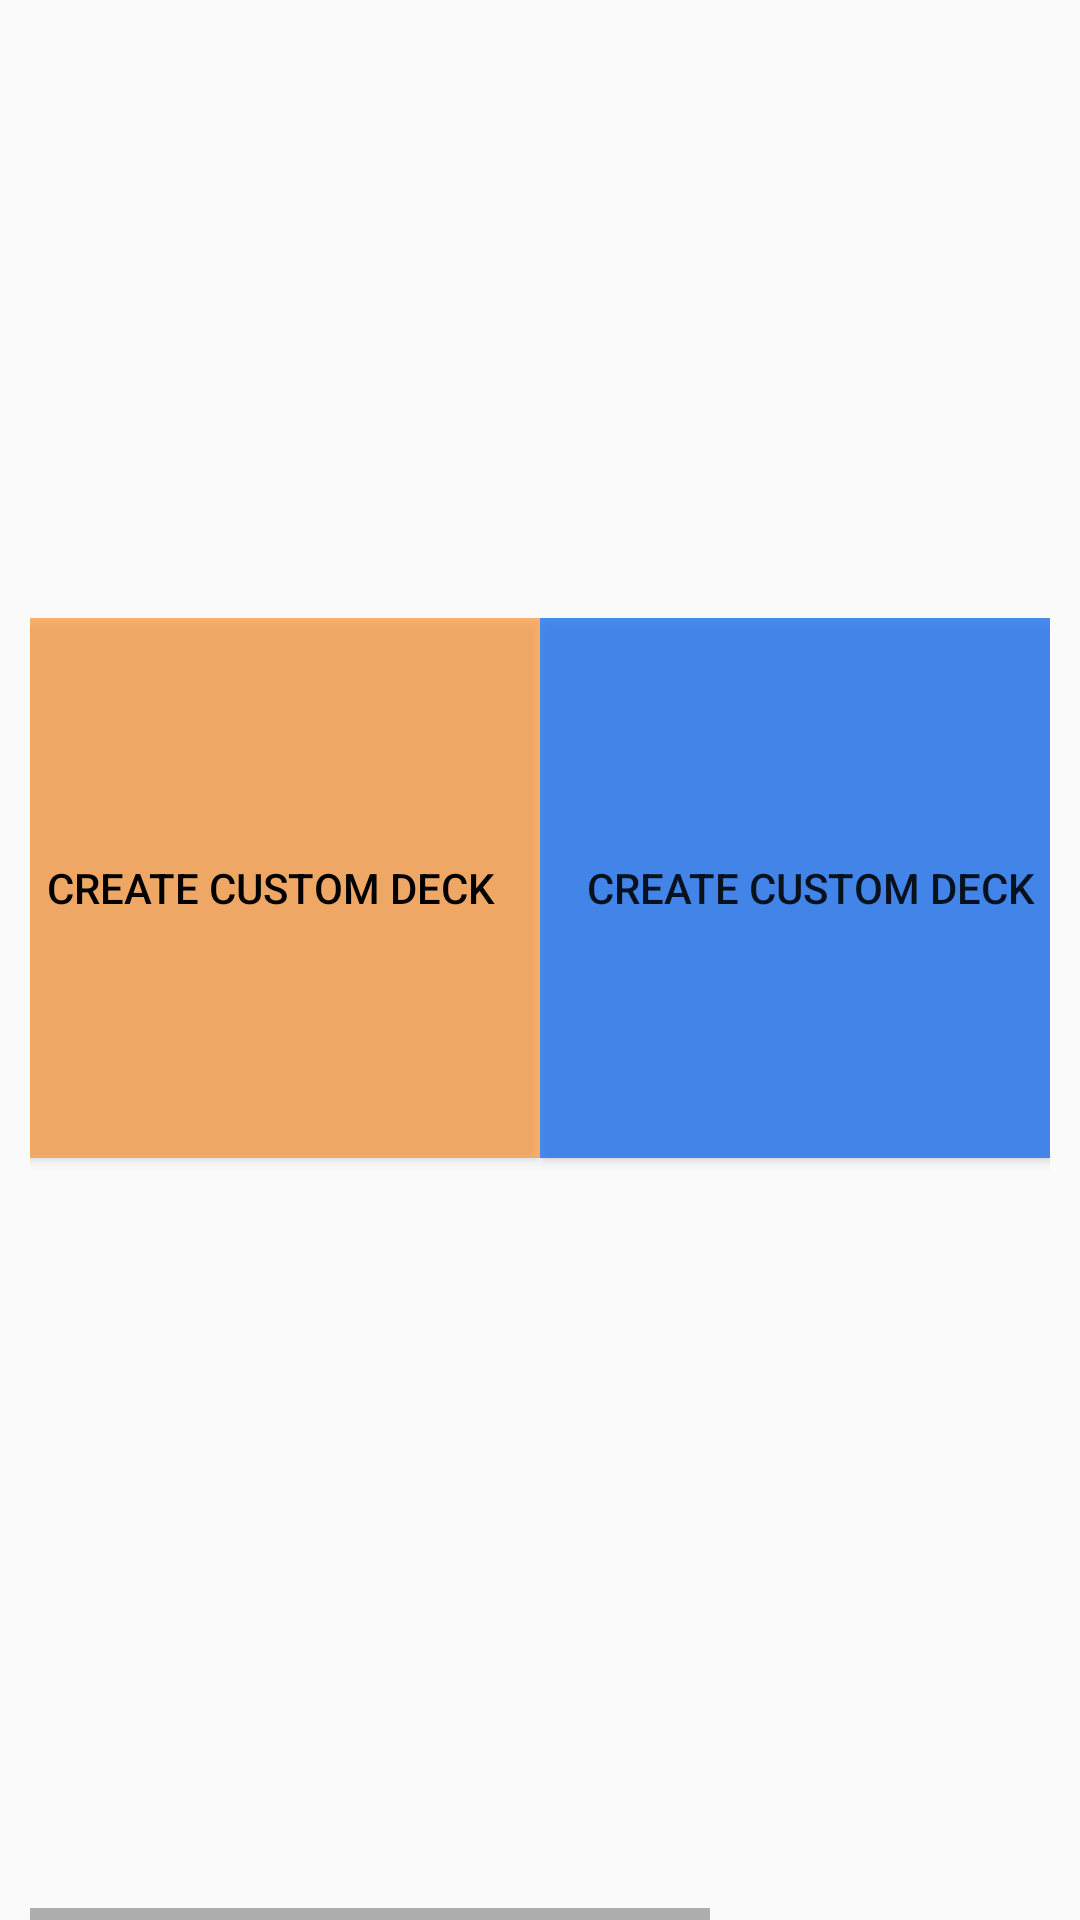

Android layout source for this screen:
<!-- AndroidManifest.xml: activity theme Theme.AppCompat.Light.NoActionBar -->
<!-- res/layout/activity_custom_game.xml -->
<?xml version="1.0" encoding="utf-8"?>
<HorizontalScrollView xmlns:android="http://schemas.android.com/apk/res/android"
    xmlns:app="http://schemas.android.com/apk/res-auto"
    xmlns:tools="http://schemas.android.com/tools"
    android:layout_width="match_parent"
    android:layout_height="match_parent"
    android:layout_gravity="center_vertical|center"
    android:foregroundGravity="center"
    android:paddingLeft="10dp"
    android:paddingRight="10dp"
    app:layout_anchorGravity="center_vertical|center"
    android:background="@drawable/polygon_blue"
    tools:context="com.example.sihengli.charadesgame.CustomGameActivity">

    <LinearLayout
        android:layout_width="wrap_content"
        android:layout_height="wrap_content"
        android:layout_gravity="center"
        android:orientation="horizontal"
        >

        <LinearLayout
            android:layout_width="wrap_content"
            android:layout_height="wrap_content"
            android:gravity="center"
            android:orientation="vertical">

            <Button
                android:id="@+id/customOne"
                style="@android:style/Widget.DeviceDefault.Button.Toggle"
                android:layout_width="180dp"
                android:layout_height="180dp"
                android:background="@color/dark_blue_200"
                android:text="@string/create_custom_deck"
                android:textColor="@color/black" />

            <Button
                android:id="@+id/delOne"
                style="@style/Widget.AppCompat.Button.Borderless.Colored"
                android:layout_width="wrap_content"
                android:layout_height="wrap_content"
                android:drawableBottom="@drawable/ic_delete"
                android:visibility="invisible" />
        </LinearLayout>

        <LinearLayout
            android:layout_width="wrap_content"
            android:layout_height="wrap_content"
            android:gravity="center"
            android:orientation="vertical">

            <Button
                android:id="@+id/customTwo"
                style="@android:style/Widget.DeviceDefault.Button.Toggle"
                android:layout_width="180dp"
                android:layout_height="180dp"
                android:background="@color/orange_150"
                android:text="@string/create_custom_deck"
                android:textColor="@color/black" />

            <Button
                android:id="@+id/delTwo"
                style="@style/Widget.AppCompat.Button.Borderless.Colored"
                android:layout_width="wrap_content"
                android:layout_height="wrap_content"
                android:drawableBottom="@drawable/ic_delete"
                android:visibility="invisible" />
        </LinearLayout>

        <LinearLayout
            android:layout_width="wrap_content"
            android:layout_height="wrap_content"
            android:gravity="center"
            android:orientation="vertical">

            <Button
                android:id="@+id/customThree"
                style="@android:style/Widget.DeviceDefault.Button.Toggle"
                android:layout_width="180dp"
                android:layout_height="180dp"
                android:background="@color/dark_blue_200"
                android:text="@string/create_custom_deck" />

            <Button
                android:id="@+id/delThree"
                style="@style/Widget.AppCompat.Button.Borderless.Colored"
                android:layout_width="wrap_content"
                android:layout_height="wrap_content"
                android:drawableBottom="@drawable/ic_delete"
                android:visibility="invisible" />
        </LinearLayout>

        <LinearLayout
            android:layout_width="wrap_content"
            android:layout_height="wrap_content"
            android:gravity="center"
            android:orientation="vertical">

            <Button
                android:id="@+id/customFour"
                style="@android:style/Widget.DeviceDefault.Button.Toggle"
                android:layout_width="180dp"
                android:layout_height="180dp"
                android:background="@color/orange_150"
                android:text="@string/create_custom_deck"
                android:textColor="@color/black" />

            <Button
                android:id="@+id/delFour"
                style="@style/Widget.AppCompat.Button.Borderless.Colored"
                android:layout_width="wrap_content"
                android:layout_height="wrap_content"
                android:drawableBottom="@drawable/ic_delete"
                android:visibility="invisible" />
        </LinearLayout>


    </LinearLayout>
</HorizontalScrollView>
<!-- resources referenced by this layout -->
<resources>
  <color name="black">#000000</color>
  <color name="dark_blue_200">#c81b6fef</color>
  <color name="orange_150">#95ff8514</color>
  <string name="create_custom_deck">Create Custom Deck</string>
</resources>
